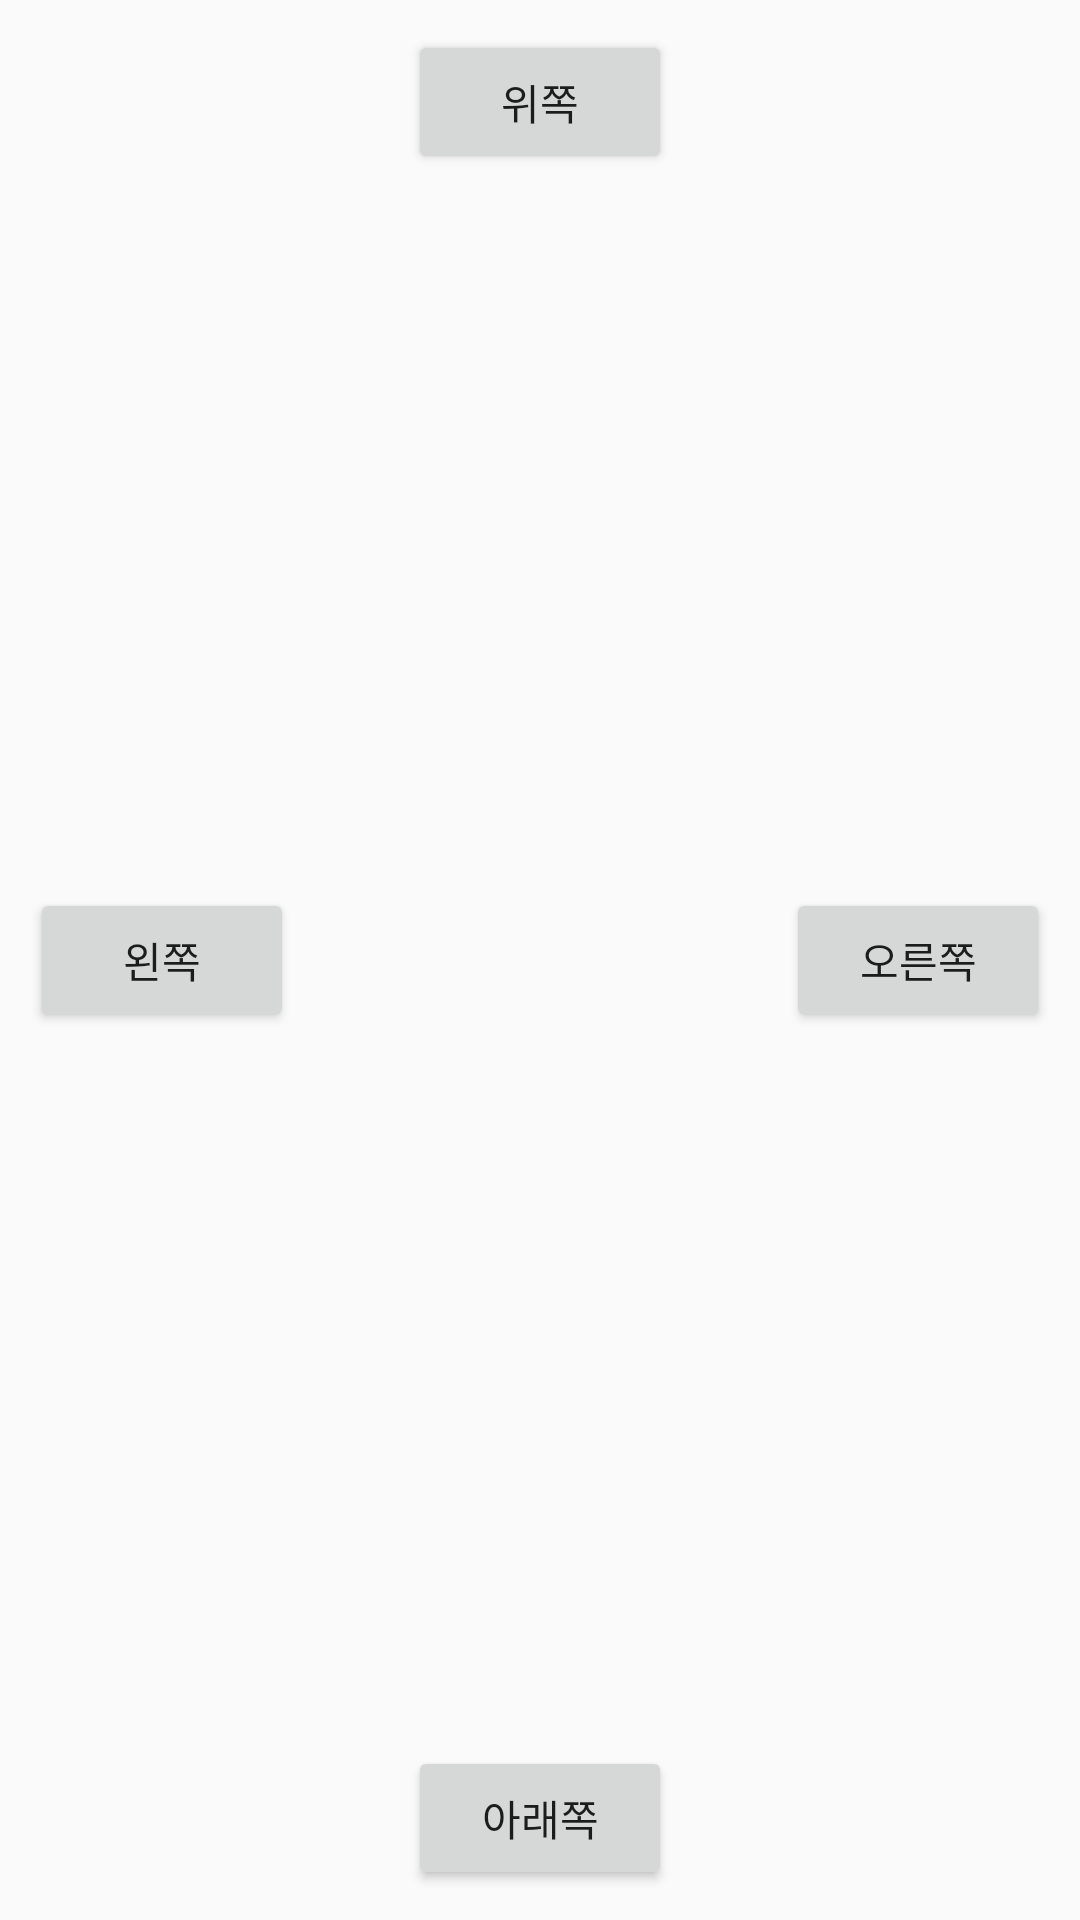

This screen was rendered from an Android layout file. Write that file and the resources it references.
<!-- AndroidManifest.xml: application theme AppTheme -->
<!-- res/layout/activity_main.xml -->
<?xml version="1.0" encoding="utf-8"?>
<android.support.v4.widget.DrawerLayout xmlns:android="http://schemas.android.com/apk/res/android"
    xmlns:app="http://schemas.android.com/apk/res-auto"
    xmlns:tools="http://schemas.android.com/tools"
    android:id="@+id/loDrawer"
    android:layout_width="match_parent"
    android:layout_height="match_parent">

    <android.support.constraint.ConstraintLayout
        android:layout_width="match_parent"
        android:layout_height="match_parent">

        <Button
            android:id="@+id/btnLeft"
            android:layout_width="wrap_content"
            android:layout_height="wrap_content"
            android:layout_margin="10dp"
            android:text="@string/btn_left"
            app:layout_constraintBottom_toBottomOf="parent"
            app:layout_constraintLeft_toLeftOf="parent"
            app:layout_constraintTop_toTopOf="parent" />

        <Button
            android:id="@+id/btnRight"
            android:layout_width="wrap_content"
            android:layout_height="wrap_content"
            android:layout_margin="10dp"
            android:text="@string/btn_right"
            app:layout_constraintBottom_toBottomOf="parent"
            app:layout_constraintRight_toRightOf="parent"
            app:layout_constraintTop_toTopOf="parent" />

        <Button
            android:id="@+id/btnTop"
            android:layout_width="wrap_content"
            android:layout_height="wrap_content"
            android:layout_margin="10dp"
            android:text="@string/btn_top"
            app:layout_constraintLeft_toLeftOf="parent"
            app:layout_constraintRight_toRightOf="parent"
            app:layout_constraintTop_toTopOf="parent" />

        <Button
            android:id="@+id/btnBottom"
            android:layout_width="wrap_content"
            android:layout_height="wrap_content"
            android:layout_margin="10dp"
            android:text="@string/btn_bottom"
            app:layout_constraintBottom_toBottomOf="parent"
            app:layout_constraintLeft_toLeftOf="parent"
            app:layout_constraintRight_toRightOf="parent" />

    </android.support.constraint.ConstraintLayout>

    <android.support.design.widget.NavigationView
        android:id="@+id/nav_main"
        android:layout_width="wrap_content"
        android:layout_height="match_parent"
        android:layout_gravity="start"
        app:menu="@menu/nav_menu"></android.support.design.widget.NavigationView>

</android.support.v4.widget.DrawerLayout>
<!-- resources referenced by this layout -->
<resources>
  <string name="btn_bottom">아래쪽</string>
  <string name="btn_left">왼쪽</string>
  <string name="btn_right">오른쪽</string>
  <string name="btn_top">위쪽</string>
  <style name="AppTheme" parent="Base.Theme.AppCompat.Light.DarkActionBar">
          
          <item name="colorPrimary">@color/colorPrimary</item>
          <item name="colorPrimaryDark">@color/colorPrimaryDark</item>
          <item name="colorAccent">@color/colorAccent</item>
      </style>
  <color name="colorPrimary">#3F51B5</color>
  <color name="colorPrimaryDark">#303F9F</color>
  <color name="colorAccent">#FF4081</color>
</resources>
